Dataset: plantvillage (GitHub, SnaetWarre/Research_Project_Rust_Semi-Supervised_Learning). Classes: apple apple scab, apple black rot, apple cedar apple rust, cherry including sour healthy, corn (maize) cercospora leaf spot gray leaf spot, corn maize northern leaf blight, grape healthy, peach healthy, pepper bell bacterial spot, potato healthy, raspberry healthy, strawberry healthy, tomato leaf mold, tomato mosaic virus.

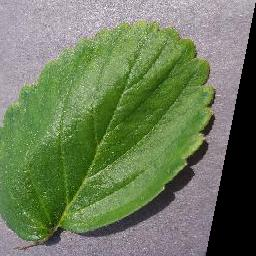
Label: strawberry healthy

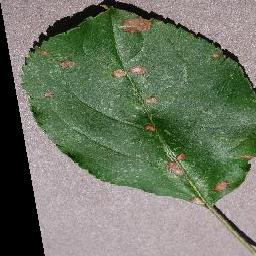
Label: apple black rot

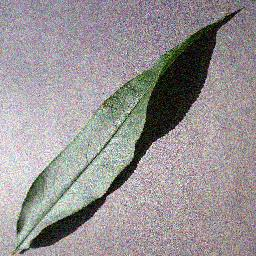
Label: peach healthy

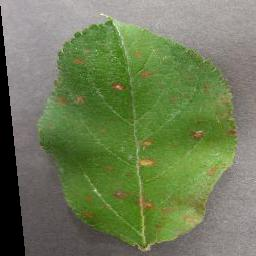
Label: apple cedar apple rust

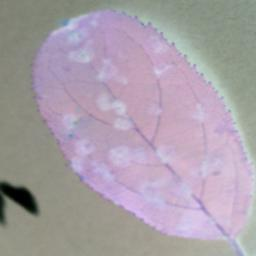
Label: apple apple scab

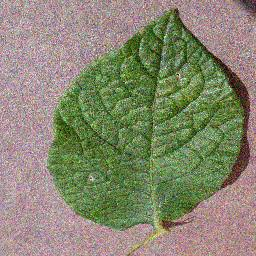
Label: potato healthy
